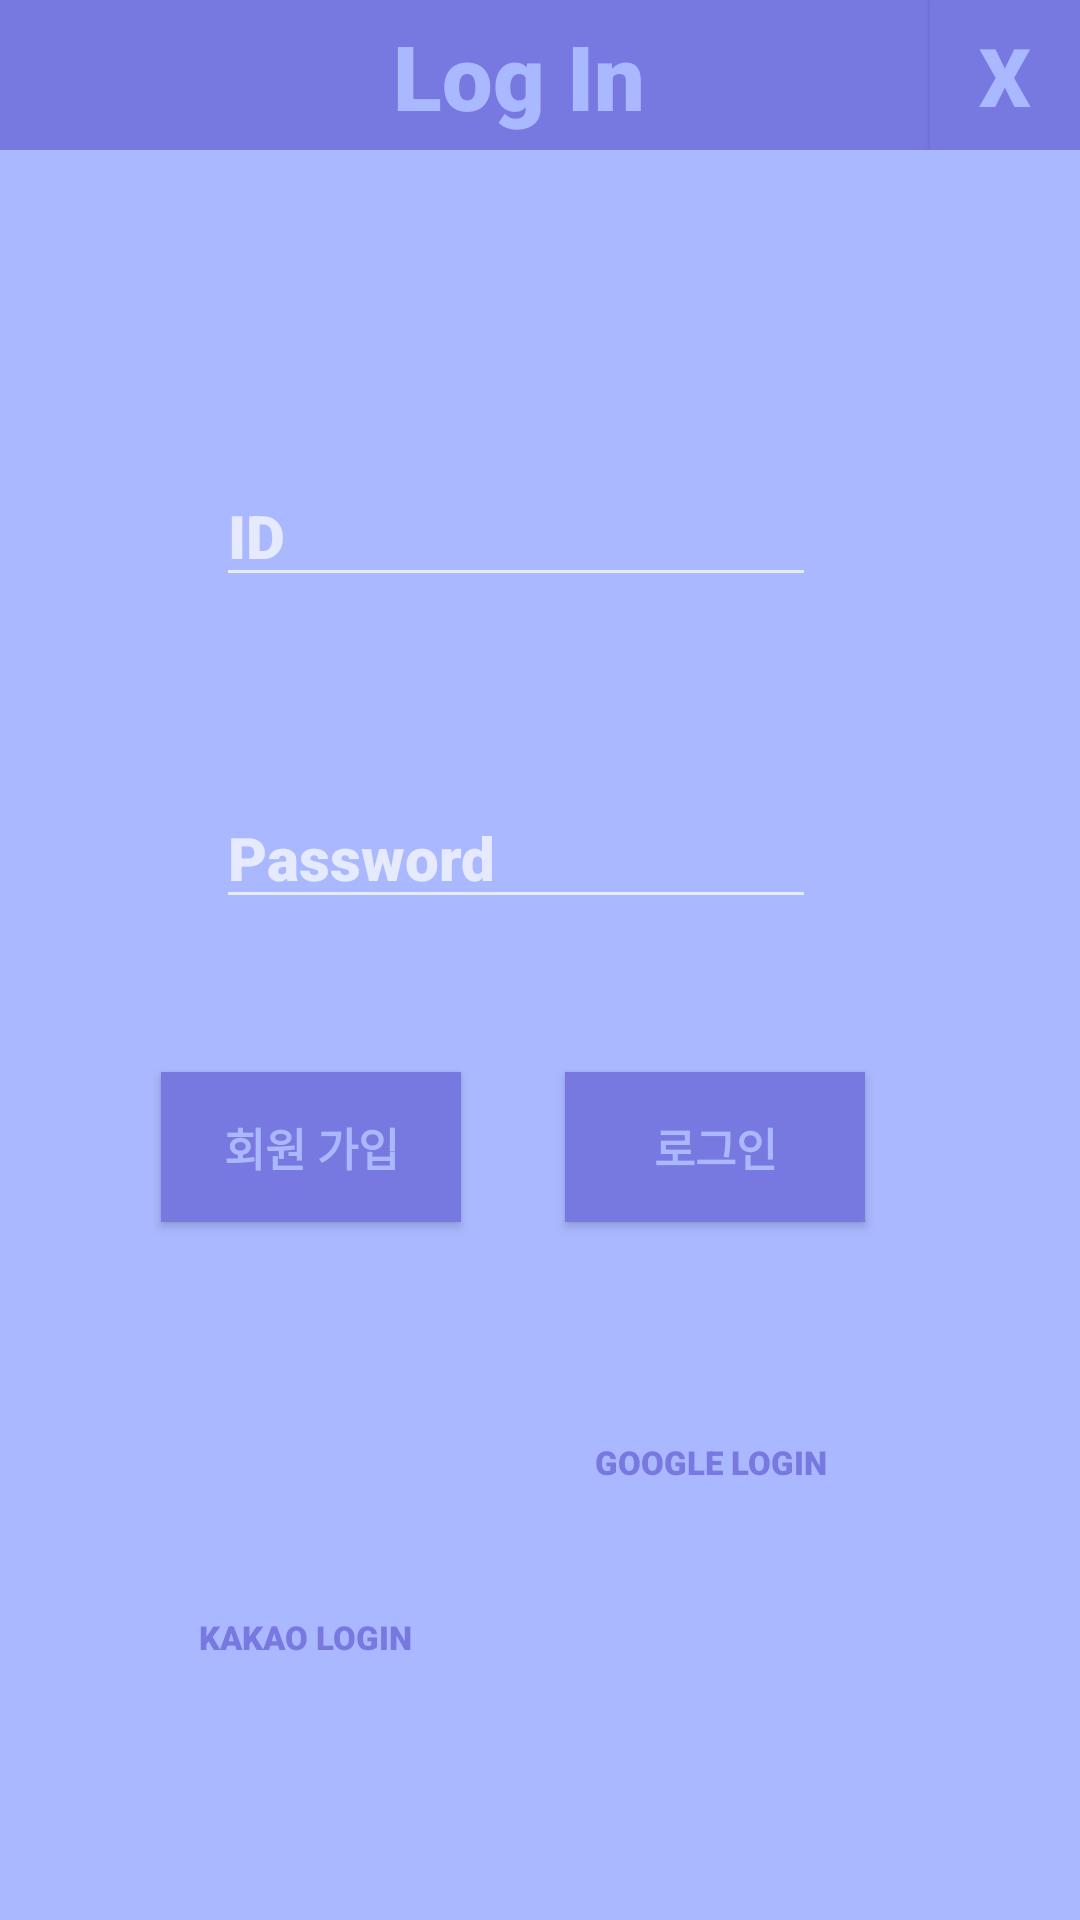

Android layout source for this screen:
<!-- AndroidManifest.xml: application theme Theme.Playlist -->
<!-- res/layout/activity_log_in.xml -->
<?xml version="1.0" encoding="utf-8"?>
<androidx.constraintlayout.widget.ConstraintLayout xmlns:android="http://schemas.android.com/apk/res/android"
    xmlns:app="http://schemas.android.com/apk/res-auto"
    xmlns:tools="http://schemas.android.com/tools"
    android:layout_width="350dp"
    android:layout_height="350dp"
    android:background="#AAB9FF"
    android:layout_gravity="center"
    tools:context=".LogIn">

    <androidx.constraintlayout.widget.ConstraintLayout
        android:id="@+id/logInFrame"
        android:layout_width="match_parent"
        android:layout_height="50dp"
        android:background="#7878E1"
        app:layout_constraintBottom_toBottomOf="parent"
        app:layout_constraintEnd_toEndOf="parent"
        app:layout_constraintHorizontal_bias="0.0"
        app:layout_constraintStart_toStartOf="parent"
        app:layout_constraintTop_toTopOf="parent"
        app:layout_constraintVertical_bias="0.0">

        <TextView
            android:id="@+id/logInLogo"
            android:layout_width="wrap_content"
            android:layout_height="wrap_content"
            android:fontFamily="sans-serif-black"
            android:text="Log In"
            android:textColor="#AAB9FF"
            android:textSize="30sp"
            app:layout_constraintBottom_toBottomOf="parent"
            app:layout_constraintEnd_toEndOf="@+id/logInBackButton"
            app:layout_constraintEnd_toStartOf="@+id/logInBackButton"
            app:layout_constraintHorizontal_bias="0.58"
            app:layout_constraintStart_toStartOf="parent"
            app:layout_constraintTop_toTopOf="parent" />

        <Button
            android:id="@+id/logInBackButton"
            android:layout_width="50dp"
            android:layout_height="50dp"
            android:background="#7878E1"
            android:fontFamily="sans-serif-black"
            android:text="X"
            android:textColor="#AAB9FF"
            android:textSize="27sp"
            app:layout_constraintBottom_toBottomOf="parent"
            app:layout_constraintEnd_toEndOf="parent"
            app:layout_constraintHorizontal_bias="1.0"
            app:layout_constraintStart_toStartOf="parent"
            app:layout_constraintTop_toTopOf="parent" />

    </androidx.constraintlayout.widget.ConstraintLayout>

    <EditText
        android:id="@+id/idEditText"
        android:layout_width="200dp"
        android:layout_height="wrap_content"
        android:fontFamily="sans-serif-black"
        android:hint="ID"
        android:textColor="#7878E1"
        android:textSize="20sp"
        app:layout_constraintBottom_toBottomOf="parent"
        app:layout_constraintEnd_toEndOf="parent"
        app:layout_constraintHorizontal_bias="0.45"
        app:layout_constraintStart_toStartOf="parent"
        app:layout_constraintTop_toTopOf="@+id/logInFrame"
        app:layout_constraintVertical_bias="0.26" />

    <EditText
        android:id="@+id/passwordEditText"
        android:layout_width="200dp"
        android:layout_height="wrap_content"
        android:fontFamily="sans-serif-black"
        android:hint="Password"
        android:inputType="textPassword"
        android:textColor="#7878E1"
        android:textSize="20sp"

        app:layout_constraintBottom_toBottomOf="parent"
        app:layout_constraintEnd_toEndOf="parent"
        app:layout_constraintHorizontal_bias="0.45"
        app:layout_constraintStart_toStartOf="parent"
        app:layout_constraintTop_toTopOf="parent"
        app:layout_constraintVertical_bias="0.44" />













    <Button
        android:id="@+id/signUpButton"
        android:layout_width="100dp"
        android:layout_height="50dp"
        android:background="#7878E1"
        android:fontFamily="sans-serif-black"
        android:text="회원 가입"
        android:textColor="#AAB9FF"
        android:textSize="15sp"
        app:layout_constraintBottom_toBottomOf="parent"
        app:layout_constraintEnd_toStartOf="@+id/logInSubmitButton"
        app:layout_constraintHorizontal_bias="0.607"
        app:layout_constraintStart_toStartOf="parent"
        app:layout_constraintTop_toBottomOf="@+id/passwordEditText"
        app:layout_constraintVertical_bias="0.18" />

    <Button
        android:id="@+id/logInSubmitButton"
        android:layout_width="100dp"
        android:layout_height="50dp"
        android:background="#7878E1"
        android:fontFamily="sans-serif-black"
        android:text="로그인"
        android:textColor="#AAB9FF"
        android:textSize="15sp"
        app:layout_constraintBottom_toBottomOf="parent"
        app:layout_constraintEnd_toEndOf="parent"
        app:layout_constraintHorizontal_bias="0.724"
        app:layout_constraintStart_toStartOf="parent"
        app:layout_constraintTop_toBottomOf="@+id/passwordEditText"
        app:layout_constraintVertical_bias="0.18" />

    <ImageView
        android:id="@+id/kakaoBtn"
        android:layout_width="37.1dp"
        android:layout_height="37.1dp"
        android:layout_margin="20dp"
        android:src="@drawable/kakao"
        app:flow_horizontalBias="5"
        app:layout_constraintBottom_toBottomOf="parent"
        app:layout_constraintEnd_toEndOf="parent"
        app:layout_constraintHorizontal_bias="0.22"
        app:layout_constraintStart_toStartOf="parent"
        app:layout_constraintTop_toBottomOf="@+id/passwordEditText"
        app:layout_constraintVertical_bias="0.97" />

    <Button
        android:id="@+id/kakaoBtnMent"
        android:layout_width="90dp"
        android:layout_height="wrap_content"
        android:layout_marginBottom="68dp"
        android:background="#00ff0000"
        android:fontFamily="sans-serif-black"
        android:text="KAKAO LOGIN"
        android:textColor="#7878E1"
        android:textSize="11sp"
        app:layout_constraintBottom_toBottomOf="parent"
        app:layout_constraintEnd_toEndOf="parent"
        app:layout_constraintHorizontal_bias="0.21"
        app:layout_constraintStart_toStartOf="parent"
        app:layout_constraintTop_toBottomOf="@+id/passwordEditText"
        app:layout_constraintVertical_bias="0.99" />

    <ImageView
        android:id="@+id/googleBtn"
        android:layout_width="37.1dp"
        android:layout_height="37.1dp"
        android:layout_margin="20dp"
        android:src="@drawable/googleg_standard_color_18"
        app:layout_constraintBottom_toBottomOf="parent"
        app:layout_constraintEnd_toEndOf="parent"
        app:layout_constraintHorizontal_bias="0.7"
        app:layout_constraintStart_toStartOf="parent"
        app:layout_constraintTop_toBottomOf="@+id/passwordEditText"
        app:layout_constraintVertical_bias="1.0" />

    <Button
        android:id="@+id/googleBtnMent"
        android:layout_width="90dp"
        android:layout_height="wrap_content"
        android:background="#00ff0000"
        android:fontFamily="sans-serif-black"
        android:text="GOOGLE LOGIN"
        android:textColor="#7878E1"
        android:textSize="11sp"
        app:layout_constraintBottom_toBottomOf="parent"
        app:layout_constraintEnd_toEndOf="parent"
        app:layout_constraintHorizontal_bias="0.71"
        app:layout_constraintStart_toStartOf="parent"
        app:layout_constraintTop_toBottomOf="@+id/passwordEditText"
        app:layout_constraintVertical_bias="0.55" />


</androidx.constraintlayout.widget.ConstraintLayout>
<!-- resources referenced by this layout -->
<resources>
  <style name="Theme.Playlist" parent="Theme.AppCompat">
          
          <item name="windowNoTitle">true</item>
          <item name="colorPrimary">@color/purple_500</item>
          <item name="colorPrimaryVariant">@color/purple_700</item>
          <item name="colorOnPrimary">@color/white</item>
          
          <item name="colorSecondary">@color/teal_200</item>
          <item name="colorSecondaryVariant">@color/teal_700</item>
          <item name="colorOnSecondary">@color/black</item>
          
          <item name="android:statusBarColor" tools:targetApi="l">?attr/colorPrimaryVariant</item>
          <item name="android:windowFullscreen">true</item>
          <item name="android:windowActivityTransitions">true</item>
          
      </style>
  <!-- not gathered from this repository: default colours our renderer supplied (Android Studio template values) -->
  <color name="purple_500">#FF6200EE</color>
  <color name="purple_700">#FF3700B3</color>
  <color name="teal_200">#FF03DAC5</color>
  <color name="teal_700">#FF018786</color>
  <color name="black">#FF000000</color>
  <color name="white">#FFFFFFFF</color>
</resources>
